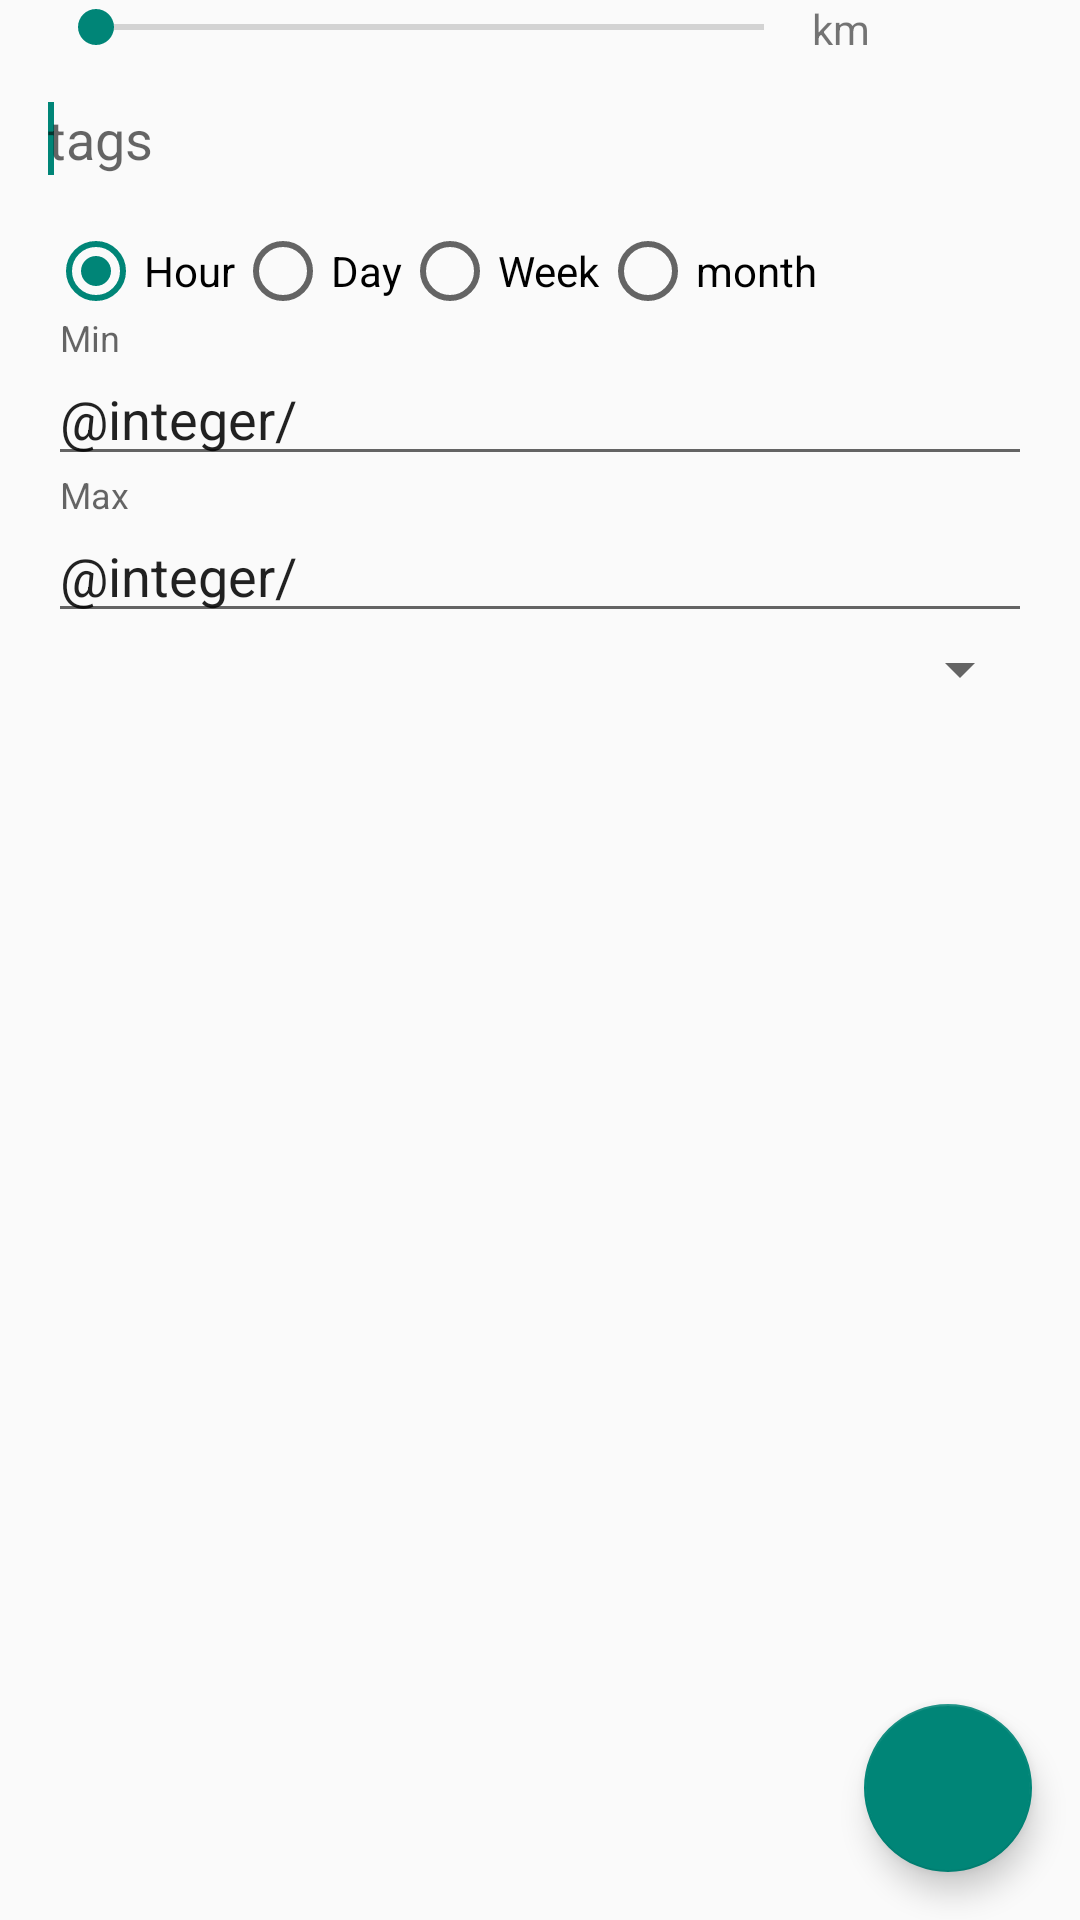

Write the Android layout XML for this screen, with the resource values it uses.
<!-- AndroidManifest.xml: application theme AppTheme -->
<!-- res/layout/fragment_user_search_tag.xml -->
<?xml version="1.0" encoding="utf-8"?>
<RelativeLayout xmlns:android="http://schemas.android.com/apk/res/android"
    android:id="@+id/fragment_user_search_tag"
    android:layout_width="fill_parent"
    android:layout_height="fill_parent"
    android:layout_marginBottom="@dimen/label_vertical_margin"
    android:fitsSystemWindows="true"
    android:orientation="vertical">

    <ScrollView
        android:id="@+id/scrollView2"
        android:layout_width="fill_parent"
        android:layout_height="wrap_content">

        <LinearLayout
            android:layout_width="match_parent"
            android:layout_height="wrap_content"
            android:orientation="vertical"
            android:paddingLeft="@dimen/label_horizontal_margin"
            android:paddingRight="@dimen/label_horizontal_margin">

            

            
            <LinearLayout
                android:layout_width="match_parent"
                android:layout_height="wrap_content"
                android:orientation="horizontal">
                <SeekBar
                    android:id="@+id/seeRadius"
                    android:layout_width="wrap_content"
                    android:layout_height="wrap_content"
                    android:layout_weight="0.8"
                    android:max="50" />
                <TextView
                    android:id="@+id/txtRadius"
                    android:layout_width="wrap_content"
                    android:layout_height="wrap_content"
                    android:layout_weight="0.2"
                    android:text="km"/>
            </LinearLayout>


            <android.widget.MultiAutoCompleteTextView
                android:id="@+id/lstTags"
                android:layout_width="match_parent"
                android:layout_height="wrap_content"
                android:background="#00000000"
                android:drawablePadding="@dimen/text_horizontal_margin"
                android:hint="tags"
                android:maxLines="5"
                android:paddingBottom="@dimen/text_horizontal_margin"
                android:paddingTop="@dimen/text_vertical_margin">

                <requestFocus />
            </android.widget.MultiAutoCompleteTextView>

            <RadioGroup xmlns:android="http://schemas.android.com/apk/res/android"
                android:id="@+id/radGrpPeriod"
                android:layout_width="match_parent"
                android:layout_height="wrap_content"
                android:checkedButton="@+id/optHour"
                android:orientation="horizontal">

                <RadioButton
                    android:id="@+id/optHour"
                    android:layout_width="wrap_content"
                    android:layout_height="wrap_content"
                    android:text="@string/label_hour" />

                <RadioButton
                    android:id="@+id/optDay"
                    android:layout_width="wrap_content"
                    android:layout_height="wrap_content"
                    android:text="@string/label_day" />

                <RadioButton
                    android:id="@+id/optWeek"
                    android:layout_width="wrap_content"
                    android:layout_height="wrap_content"
                    android:text="@string/label_week" />

                <RadioButton
                    android:id="@+id/optMonth"
                    android:layout_width="wrap_content"
                    android:layout_height="wrap_content"
                    android:text="@string/label_month" />
            </RadioGroup>

            <com.google.android.material.textfield.TextInputLayout
                android:layout_width="match_parent"
                android:layout_height="wrap_content">

                <EditText
                    android:id="@+id/txtMin"
                    android:layout_width="match_parent"
                    android:layout_height="wrap_content"
                    android:hint="@string/label_min"
                    android:inputType="number"
                    android:maxLength="9"
                    android:maxLines="1"
                    android:singleLine="true"
                    android:text="@integer/user_search_min"
                    android:textSize="@dimen/font_content_size"></EditText>
            </com.google.android.material.textfield.TextInputLayout>

            <com.google.android.material.textfield.TextInputLayout
                android:layout_width="match_parent"
                android:layout_height="wrap_content">

                <EditText
                    android:id="@+id/txtMax"
                    android:layout_width="match_parent"
                    android:layout_height="wrap_content"
                    android:hint="@string/label_max"
                    android:inputType="number"
                    android:maxLength="9"
                    android:maxLines="1"
                    android:singleLine="true"
                    android:text="@integer/user_search_max"
                    android:textSize="@dimen/font_content_size"></EditText>
            </com.google.android.material.textfield.TextInputLayout>

            <Spinner
                android:id="@+id/lstCurrency"
                android:layout_width="match_parent"
                android:layout_height="wrap_content"
                android:hint="@string/label_currency"
                android:textSize="@dimen/font_content_size"></Spinner>

        </LinearLayout>
    </ScrollView>

    <com.google.android.material.floatingactionbutton.FloatingActionButton
        android:id="@+id/btnSearch"
        android:layout_width="wrap_content"
        android:layout_height="wrap_content"
        android:layout_alignParentBottom="true"
        android:layout_alignParentRight="true"
        android:layout_marginBottom="@dimen/button_vertical_margin"
        android:layout_marginRight="@dimen/label_horizontal_margin"
        android:src="@drawable/ic_search_black_24dp"></com.google.android.material.floatingactionbutton.FloatingActionButton>


</RelativeLayout>
<!-- resources referenced by this layout -->
<resources>
  <dimen name="button_vertical_margin">16dp</dimen>
  <dimen name="font_content_size">18dp</dimen>
  <dimen name="label_horizontal_margin">16dp</dimen>
  <dimen name="label_vertical_margin">15dp</dimen>
  <dimen name="text_horizontal_margin">16dp</dimen>
  <dimen name="text_vertical_margin">15dp</dimen>
  <string name="label_currency">Currency</string>
  <string name="label_day">Day</string>
  <string name="label_hour">Hour</string>
  <string name="label_max">Max</string>
  <string name="label_min">Min</string>
  <string name="label_month">month</string>
  <string name="label_week">Week</string>
  <style name="AppTheme" parent="Theme.AppCompat.Light.NoActionBar">
      </style>
</resources>
